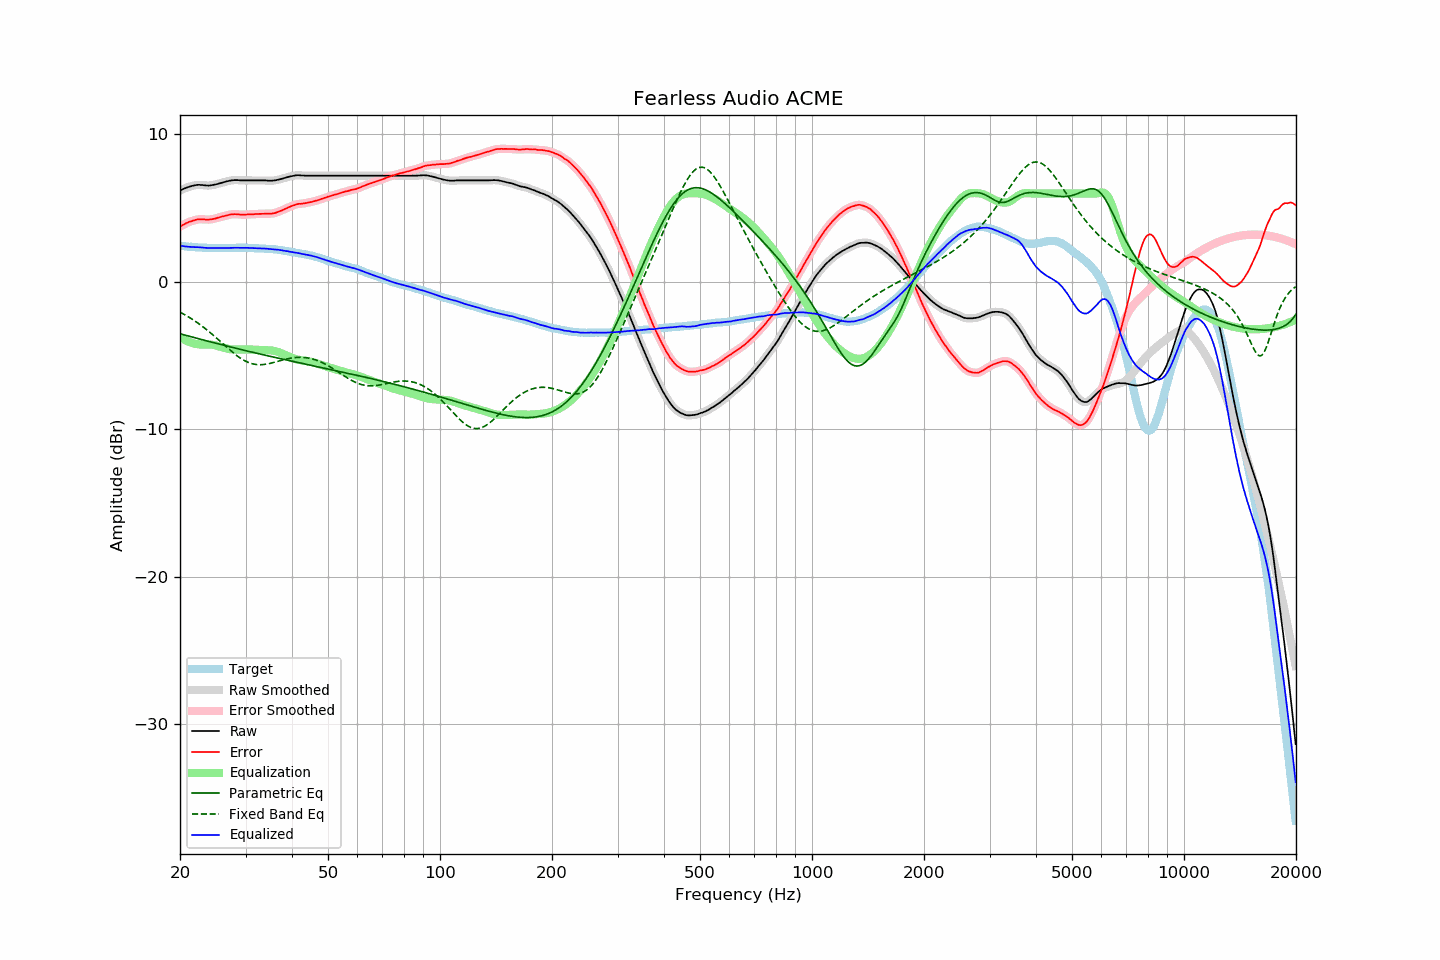

The file beside this chart, header and first rows:
frequency, raw, error, smoothed, error_smoothed, equalization, parametric_eq, fixed_band_eq, equalized_raw, equalized_smoothed, target
20.00, 6.19, 3.74, 6.20, 3.75, -3.74, -3.51, -2.05, 2.45, 2.45, 2.45
20.20, 6.25, 3.81, 6.25, 3.81, -3.81, -3.54, -2.11, 2.44, 2.44, 2.44
20.40, 6.30, 3.88, 6.30, 3.87, -3.88, -3.57, -2.16, 2.43, 2.43, 2.43
20.61, 6.34, 3.92, 6.35, 3.93, -3.93, -3.60, -2.23, 2.41, 2.41, 2.42
20.81, 6.39, 4.00, 6.39, 3.99, -3.99, -3.63, -2.29, 2.40, 2.40, 2.40
21.02, 6.42, 4.04, 6.43, 4.04, -4.04, -3.66, -2.35, 2.39, 2.39, 2.39
21.23, 6.46, 4.09, 6.46, 4.08, -4.08, -3.69, -2.42, 2.38, 2.38, 2.38
21.44, 6.49, 4.11, 6.49, 4.12, -4.12, -3.72, -2.49, 2.37, 2.37, 2.39
21.66, 6.52, 4.16, 6.52, 4.15, -4.16, -3.75, -2.56, 2.37, 2.36, 2.37
21.87, 6.54, 4.18, 6.55, 4.18, -4.19, -3.78, -2.63, 2.36, 2.36, 2.37
22.09, 6.56, 4.22, 6.57, 4.22, -4.21, -3.81, -2.70, 2.35, 2.36, 2.35
22.31, 6.58, 4.24, 6.58, 4.23, -4.23, -3.84, -2.78, 2.36, 2.35, 2.35
22.54, 6.58, 4.25, 6.58, 4.25, -4.24, -3.86, -2.86, 2.35, 2.35, 2.33
22.76, 6.57, 4.24, 6.58, 4.25, -4.24, -3.89, -2.94, 2.33, 2.34, 2.33
22.99, 6.57, 4.25, 6.57, 4.24, -4.24, -3.92, -3.02, 2.33, 2.33, 2.32
23.22, 6.55, 4.24, 6.56, 4.23, -4.24, -3.95, -3.10, 2.32, 2.32, 2.31
23.45, 6.54, 4.22, 6.54, 4.23, -4.23, -3.98, -3.19, 2.31, 2.31, 2.32
23.69, 6.53, 4.22, 6.53, 4.22, -4.23, -4.01, -3.27, 2.30, 2.30, 2.31
23.92, 6.53, 4.23, 6.54, 4.23, -4.24, -4.04, -3.36, 2.30, 2.30, 2.30
24.16, 6.54, 4.23, 6.55, 4.24, -4.24, -4.06, -3.45, 2.30, 2.30, 2.31
24.40, 6.56, 4.25, 6.56, 4.25, -4.26, -4.09, -3.55, 2.31, 2.30, 2.31
24.65, 6.58, 4.27, 6.58, 4.27, -4.28, -4.12, -3.64, 2.31, 2.30, 2.31
24.89, 6.60, 4.30, 6.61, 4.30, -4.30, -4.15, -3.74, 2.30, 2.30, 2.31
25.14, 6.63, 4.34, 6.63, 4.33, -4.33, -4.18, -3.83, 2.30, 2.30, 2.30
25.39, 6.66, 4.37, 6.66, 4.37, -4.36, -4.21, -3.93, 2.30, 2.30, 2.30
25.65, 6.69, 4.40, 6.69, 4.40, -4.39, -4.23, -4.03, 2.30, 2.30, 2.30
25.91, 6.72, 4.43, 6.72, 4.42, -4.42, -4.26, -4.13, 2.30, 2.30, 2.30
26.16, 6.75, 4.45, 6.75, 4.45, -4.46, -4.29, -4.22, 2.30, 2.30, 2.30
26.43, 6.78, 4.48, 6.78, 4.48, -4.49, -4.32, -4.32, 2.30, 2.30, 2.30
26.69, 6.81, 4.51, 6.81, 4.51, -4.51, -4.34, -4.42, 2.30, 2.30, 2.30
26.96, 6.84, 4.54, 6.84, 4.54, -4.54, -4.37, -4.52, 2.30, 2.30, 2.30
27.23, 6.86, 4.56, 6.86, 4.56, -4.56, -4.40, -4.61, 2.31, 2.31, 2.30
27.50, 6.88, 4.58, 6.88, 4.58, -4.57, -4.42, -4.70, 2.31, 2.31, 2.30
27.77, 6.89, 4.59, 6.89, 4.59, -4.58, -4.45, -4.80, 2.31, 2.31, 2.31
28.05, 6.90, 4.60, 6.90, 4.59, -4.59, -4.48, -4.88, 2.32, 2.32, 2.31
28.33, 6.90, 4.59, 6.90, 4.59, -4.59, -4.51, -4.97, 2.32, 2.32, 2.32
28.62, 6.90, 4.59, 6.90, 4.58, -4.58, -4.53, -5.05, 2.32, 2.32, 2.31
28.90, 6.89, 4.57, 6.89, 4.57, -4.58, -4.56, -5.13, 2.31, 2.31, 2.32
29.19, 6.88, 4.56, 6.89, 4.57, -4.57, -4.58, -5.20, 2.31, 2.31, 2.32
29.48, 6.88, 4.56, 6.88, 4.56, -4.57, -4.61, -5.27, 2.31, 2.31, 2.32
29.78, 6.88, 4.57, 6.88, 4.56, -4.57, -4.64, -5.33, 2.31, 2.31, 2.32
30.08, 6.88, 4.57, 6.88, 4.57, -4.57, -4.66, -5.39, 2.31, 2.31, 2.32
30.38, 6.88, 4.58, 6.88, 4.58, -4.57, -4.69, -5.44, 2.31, 2.31, 2.31
30.68, 6.88, 4.58, 6.88, 4.58, -4.58, -4.72, -5.48, 2.31, 2.31, 2.30
30.99, 6.88, 4.58, 6.88, 4.58, -4.58, -4.74, -5.52, 2.30, 2.30, 2.30
31.30, 6.88, 4.58, 6.88, 4.59, -4.59, -4.77, -5.55, 2.30, 2.30, 2.30
31.61, 6.88, 4.59, 6.88, 4.59, -4.59, -4.79, -5.57, 2.29, 2.29, 2.30
31.93, 6.88, 4.61, 6.88, 4.60, -4.60, -4.82, -5.59, 2.29, 2.29, 2.28
32.24, 6.88, 4.60, 6.88, 4.61, -4.60, -4.84, -5.61, 2.28, 2.28, 2.28
32.57, 6.88, 4.61, 6.88, 4.61, -4.61, -4.87, -5.61, 2.27, 2.27, 2.27
32.89, 6.88, 4.61, 6.88, 4.61, -4.61, -4.89, -5.61, 2.27, 2.27, 2.27
33.22, 6.88, 4.62, 6.88, 4.62, -4.62, -4.92, -5.61, 2.27, 2.27, 2.27
33.55, 6.88, 4.62, 6.88, 4.62, -4.62, -4.94, -5.60, 2.26, 2.26, 2.26
33.89, 6.88, 4.63, 6.88, 4.63, -4.62, -4.97, -5.59, 2.26, 2.26, 2.25
34.23, 6.87, 4.63, 6.87, 4.63, -4.62, -4.99, -5.57, 2.25, 2.25, 2.24
34.57, 6.86, 4.63, 6.87, 4.63, -4.63, -5.02, -5.55, 2.24, 2.24, 2.24
34.92, 6.86, 4.64, 6.86, 4.63, -4.63, -5.04, -5.52, 2.23, 2.23, 2.22
35.27, 6.86, 4.62, 6.86, 4.64, -4.65, -5.07, -5.50, 2.22, 2.22, 2.24
35.62, 6.87, 4.66, 6.87, 4.65, -4.66, -5.09, -5.47, 2.21, 2.21, 2.22
35.97, 6.88, 4.67, 6.89, 4.67, -4.68, -5.12, -5.44, 2.20, 2.20, 2.21
... 635 more rows
